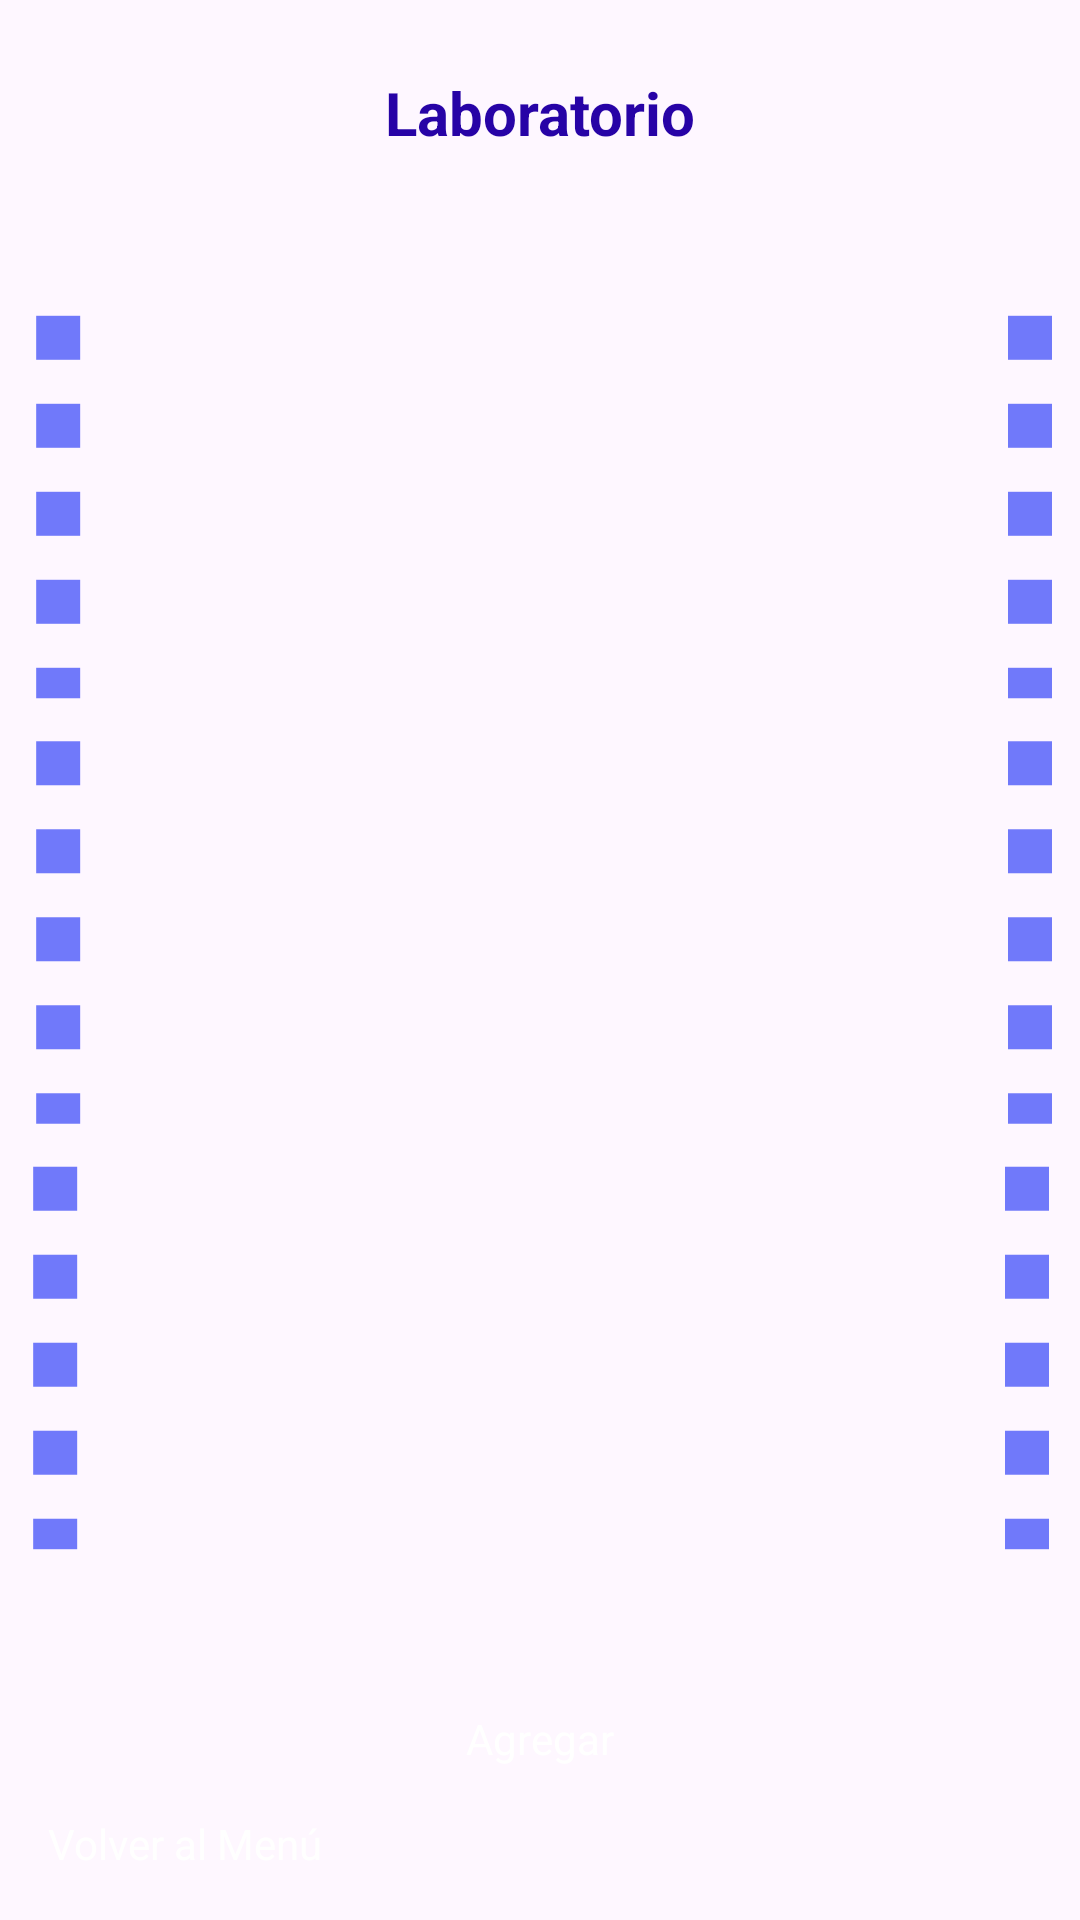

Produce the Android XML layout that renders to this screen, including the resource entries it uses.
<!-- AndroidManifest.xml: application theme Theme.Lab_Inventory -->
<!-- res/layout/activity_crud_lab.xml -->
<?xml version="1.0" encoding="utf-8"?>
<androidx.constraintlayout.widget.ConstraintLayout xmlns:android="http://schemas.android.com/apk/res/android"
    xmlns:app="http://schemas.android.com/apk/res-auto"
    xmlns:tools="http://schemas.android.com/tools"
    android:layout_width="match_parent"
    android:layout_height="match_parent"
    android:background="@drawable/fondoproducto"
    android:padding="16dp">

    
    <LinearLayout
        android:id="@+id/linearLayout"
        android:layout_width="match_parent"
        android:layout_height="0dp"
        android:layout_marginStart="20dp"
        android:layout_marginEnd="20dp"
        android:orientation="vertical"
        android:padding="8dp"
        app:layout_constraintBottom_toTopOf="@id/btnMenu"
        app:layout_constraintEnd_toEndOf="parent"
        app:layout_constraintStart_toStartOf="parent"
        app:layout_constraintTop_toTopOf="parent">

        
        <TextView
            android:id="@+id/txtLabTitle"
            android:layout_width="match_parent"
            android:layout_height="wrap_content"
            android:gravity="center"
            android:paddingBottom="8dp"
            android:text="Laboratorio"
            android:textColor="@color/colorPrimaryDark"
            android:textSize="20sp"
            android:textStyle="bold" />

        
        <androidx.recyclerview.widget.RecyclerView
            android:id="@+id/recyclerView"
            android:layout_width="match_parent"
            android:layout_height="0dp"
            android:layout_weight="1"
            android:padding="4dp" />

        
        <LinearLayout
            android:layout_width="match_parent"
            android:layout_height="wrap_content"
            android:gravity="center"
            android:orientation="horizontal">

            <Button
                android:id="@+id/btnAgregar"
                android:layout_width="wrap_content"
                android:layout_height="wrap_content"
                android:layout_marginTop="8dp"
                android:backgroundTint="@color/colorPrimaryDark"
                android:padding="12dp"
                android:text="Agregar"
                android:textColor="@color/white" />
        </LinearLayout>
    </LinearLayout>

    
    <Button
        android:id="@+id/btnMenu"
        android:layout_width="match_parent"
        android:layout_height="wrap_content"
        android:backgroundTint="@color/colorPrimaryDark"
        android:text="Volver al Menú"
        android:textColor="@color/white"
        app:layout_constraintBottom_toBottomOf="parent"
        app:layout_constraintStart_toStartOf="parent"
        app:layout_constraintEnd_toEndOf="parent"
        android:layout_marginTop="16dp" />

</androidx.constraintlayout.widget.ConstraintLayout>
<!-- resources referenced by this layout -->
<resources>
  <color name="colorPrimaryDark">#2703A6</color>
  <color name="white">#FFFFFFFF</color>
  <!-- drawable fondoproducto: png bitmap (drawable, 15945 bytes) -->
  <style name="Theme.Lab_Inventory" parent="Base.Theme.Lab_Inventory" />
  <style name="Base.Theme.Lab_Inventory" parent="Theme.Material3.DayNight.NoActionBar">
          
          
          <item name="buttonStyle">@null</item>
  
      </style>
</resources>
